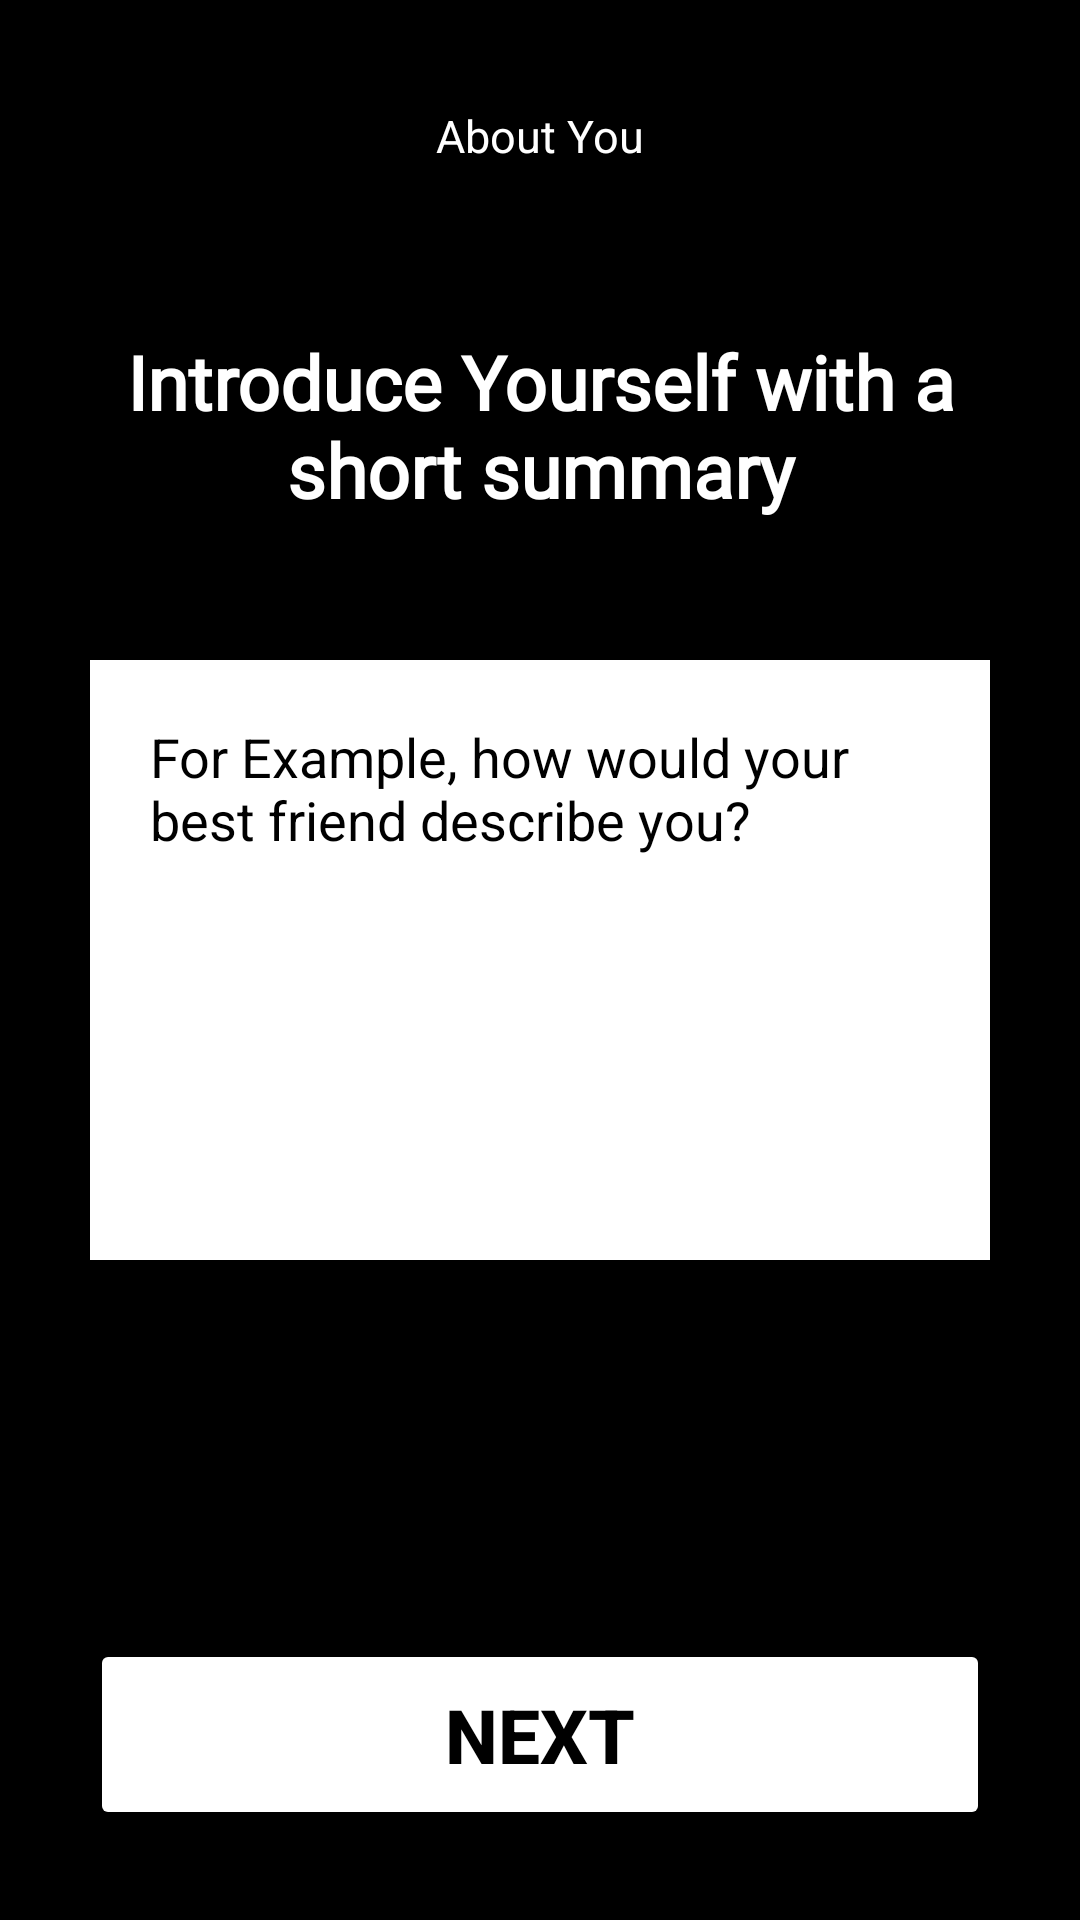

Write the Android layout XML for this screen, with the resource values it uses.
<!-- AndroidManifest.xml: application theme Theme.OkCupidCopy -->
<!-- res/layout/activity_introduce_yourself.xml -->
<RelativeLayout xmlns:android="http://schemas.android.com/apk/res/android"
    xmlns:app="http://schemas.android.com/apk/res-auto"
    xmlns:tools="http://schemas.android.com/tools"
    android:layout_width="match_parent"
    android:layout_height="match_parent"
    android:background="#000000"
    android:padding="30dp"
    tools:context=".HomeActivity">

    <ImageView
        android:id="@+id/ivBackSignUpEmail"
        android:layout_width="wrap_content"
        android:layout_height="wrap_content"
        android:padding="5dp"
        android:src="@drawable/back_arrow" />

    <TextView
        android:id="@+id/tvAboutYouSignUpEmail"
        android:layout_width="wrap_content"
        android:layout_height="wrap_content"
        android:layout_centerHorizontal="true"
        android:padding="5dp"
        android:text="About You"
        android:textColor="#FFF"
        android:textSize="15sp" />

    <TextView
        android:id="@+id/tvIntroduceYourself"
        android:layout_width="wrap_content"
        android:layout_height="wrap_content"
        android:layout_below="@+id/tvAboutYouSignUpEmail"
        android:layout_centerHorizontal="true"
        android:layout_marginTop="50dp"
        android:fontFamily="@font/poppins_medium"
        android:text="Introduce Yourself with a short summary"
        android:textAlignment="center"
        android:textColor="#FFF"
        android:textSize="25sp"
        android:textStyle="bold" />


    <EditText
        android:elevation="5dp"
        android:id="@+id/etIntroductionSummary"
        android:layout_width="match_parent"
        android:layout_height="200dp"
        android:layout_centerInParent="true"
        android:textAlignment="textStart"
        android:gravity="start"
        android:padding="20dp"
        android:background="@color/white"
        android:textColorHint="@color/black"
        android:hint="For Example, how would your best friend describe you?" />


    <Button
        android:id="@+id/btnIntroduceYourselfNext"
        android:layout_width="match_parent"
        android:layout_height="wrap_content"
        android:layout_alignParentBottom="true"
        android:backgroundTint="@color/white"
        android:padding="15dp"
        android:text="NEXT"
        android:textColor="@color/black"
        android:textSize="25sp"
        android:textStyle="bold" />


</RelativeLayout>
<!-- resources referenced by this layout -->
<resources>
  <style name="Theme.OkCupidCopy" parent="Theme.MaterialComponents.DayNight.NoActionBar">
          
          <item name="colorPrimary">@color/purple_500</item>
          <item name="colorPrimaryVariant">@color/purple_700</item>
          <item name="colorOnPrimary">@color/white</item>
          
          <item name="colorSecondary">@color/teal_200</item>
          <item name="colorSecondaryVariant">@color/teal_700</item>
          <item name="colorOnSecondary">@color/black</item>
          
          <item name="android:statusBarColor" tools:targetApi="l">?attr/colorPrimaryVariant</item>
          
      </style>
  <!-- not gathered from this repository: default colours our renderer supplied (Android Studio template values) -->
  <color name="purple_500">#FF6200EE</color>
  <color name="purple_700">#FF3700B3</color>
  <color name="teal_200">#FF03DAC5</color>
  <color name="teal_700">#FF018786</color>
  <color name="black">#FF000000</color>
  <color name="white">#FFFFFFFF</color>
</resources>
